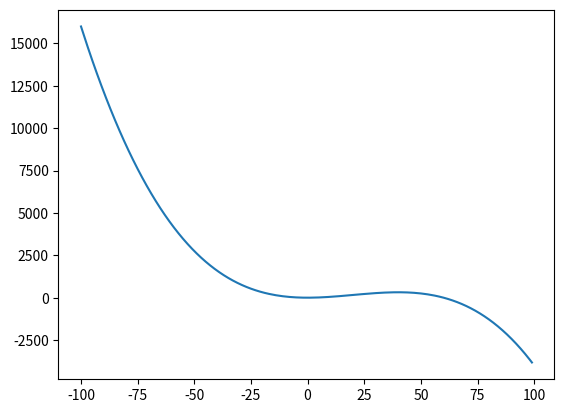

Write Python code to recreate this figure.
# -*- coding: utf-8 -*-
"""
Created on Sun May 29 20:58:15 2022

[redacted]

Um corpo de massa 1.5 kg move-se num oscilador cúbico. Se a posição de equilíbrio for a origem do eixo
𝑥𝑒𝑞 = 0 m, o oscilador tem a energia potencial:
    
𝐸𝑝 = 1/2 * 𝑘 * x^2 + 𝛼 * 𝑥^3

exerce no corpo a força

𝐹𝑥 = −𝑘 * 𝑥 − 3 * 𝛼 * 𝑥^2

Considere 𝑘 = 1.2 N/m e 𝛼 = − 0.01 N/m2.

a) Faça o diagrama de energia desta energia potencial. Qual o movimento quando a energia total for menor
que 2 J?
"""

import matplotlib.pyplot as plt
import numpy as np
k = 1.2
a = -0.01
m = 1500
x = np.arange(-100,100, 1) 
f = -k*x - 3*a*x**2
Ep = 0.5*k*x**2+a*x**3

plt.plot(x,Ep)